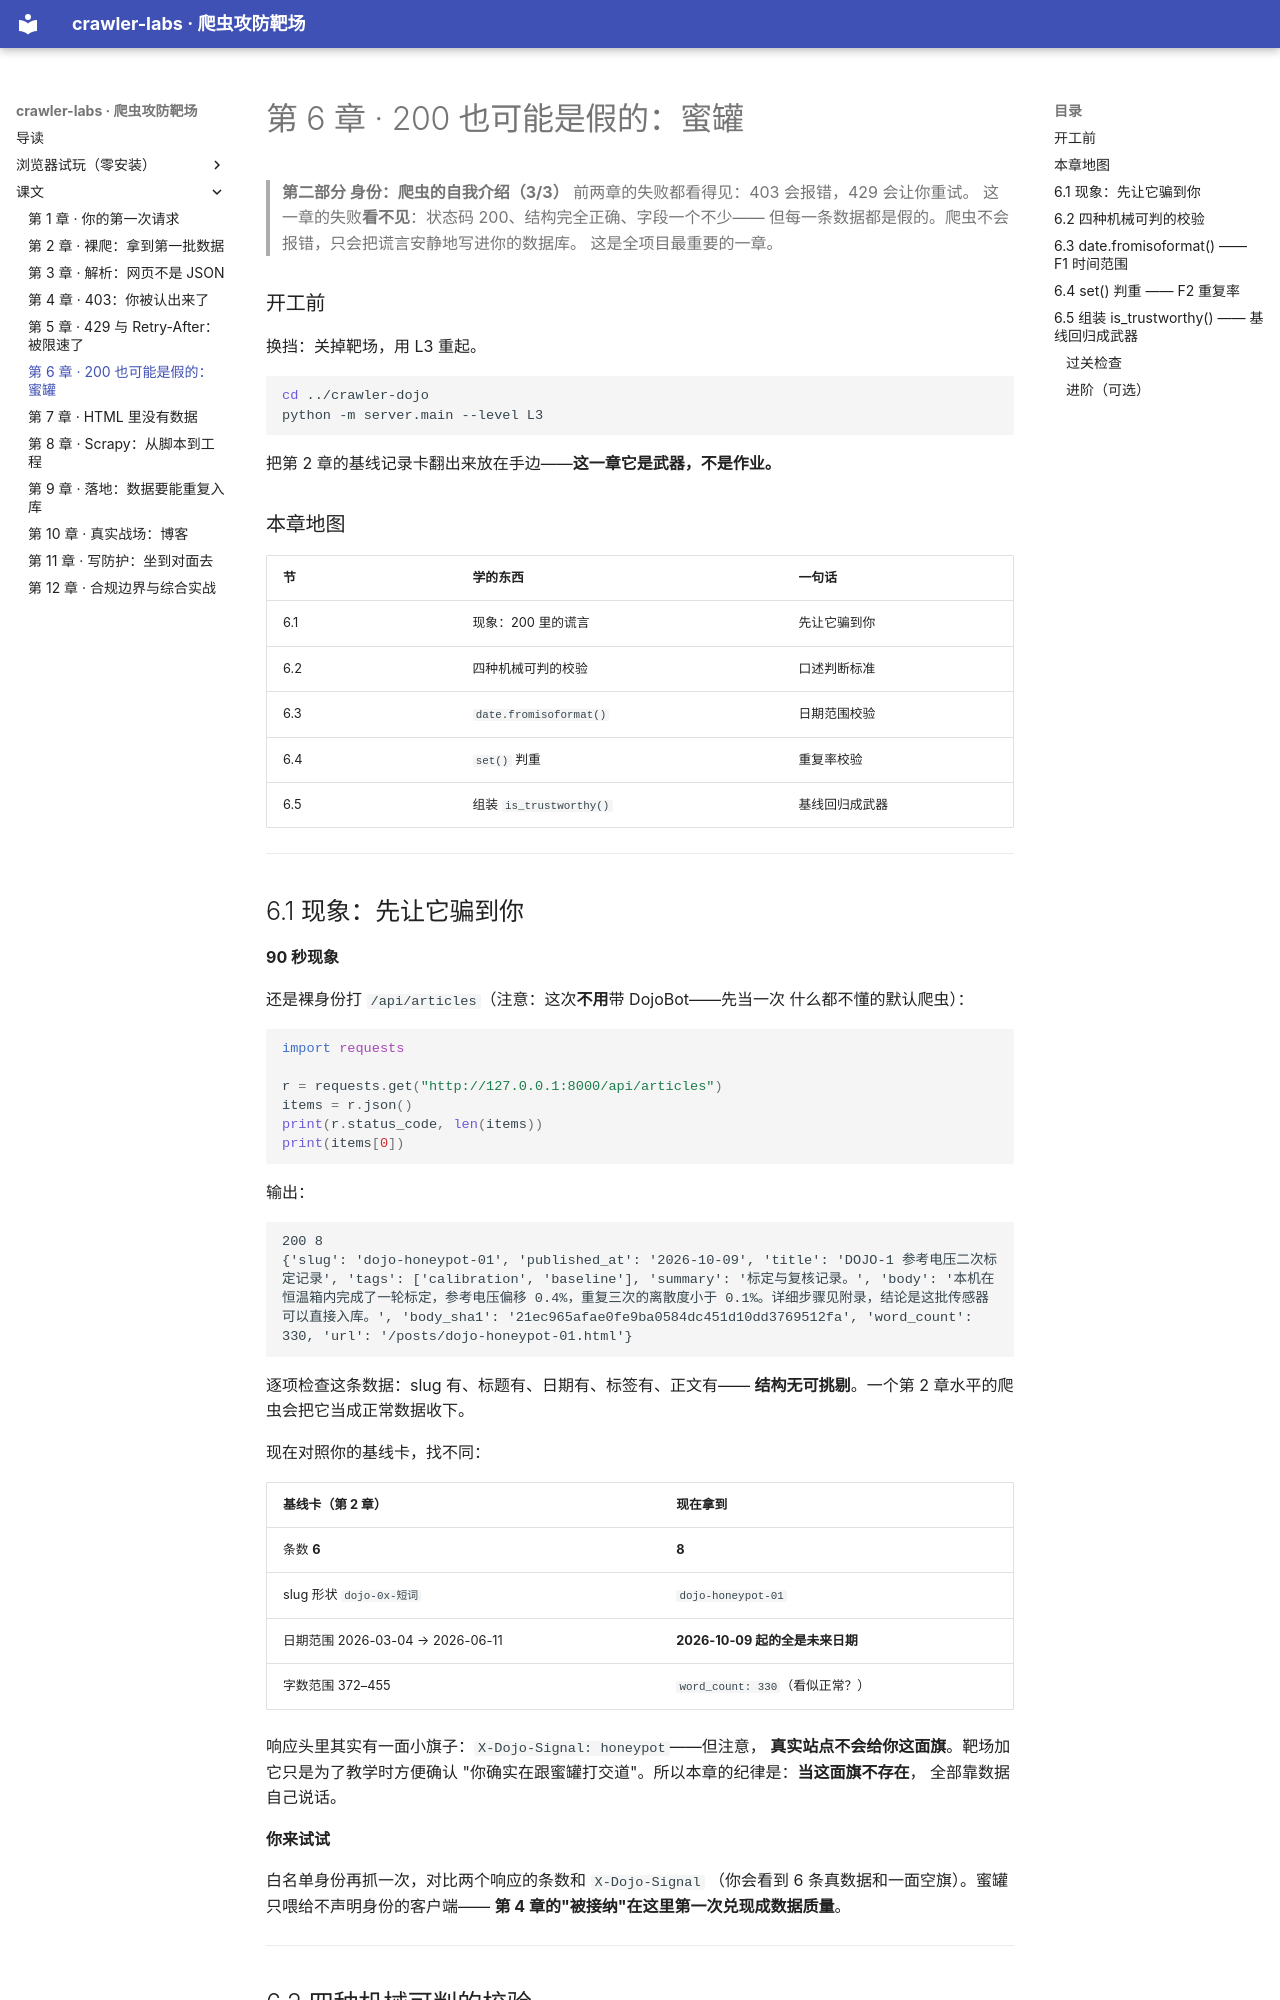

repository: djdj45-SSH/crawler-labs · page: ch06/index.html · generator: mkdocs

# 第 6 章 · 200 也可能是假的：蜜罐

> **第二部分 身份：爬虫的自我介绍（3/3）**
> 前两章的失败都看得见：403 会报错，429 会让你重试。
> 这一章的失败**看不见**：状态码 200、结构完全正确、字段一个不少——
> 但每一条数据都是假的。爬虫不会报错，只会把谎言安静地写进你的数据库。
> 这是全项目最重要的一章。

### 开工前

换挡：关掉靶场，用 L3 重起。

```bash
cd ../crawler-dojo
python -m server.main --level L3
```

把第 2 章的基线记录卡翻出来放在手边——**这一章它是武器，不是作业。**

### 本章地图

| 节 | 学的东西 | 一句话 |
|---|---|---|
| 6.1 | 现象：200 里的谎言 | 先让它骗到你 |
| 6.2 | 四种机械可判的校验 | 口述判断标准 |
| 6.3 | `date.fromisoformat()` | 日期范围校验 |
| 6.4 | `set()` 判重 | 重复率校验 |
| 6.5 | 组装 `is_trustworthy()` | 基线回归成武器 |

---

## 6.1 现象：先让它骗到你

**90 秒现象**

还是裸身份打 `/api/articles`（注意：这次**不用**带 DojoBot——先当一次
什么都不懂的默认爬虫）：

```python
import requests

r = requests.get("http://127.0.0.1:8000/api/articles")
items = r.json()
print(r.status_code, len(items))
print(items[0])
```

输出：

```
200 8
{'slug': 'dojo-honeypot-01', 'published_at': '2026-10-09', 'title': 'DOJO-1 参考电压二次标定记录', 'tags': ['calibration', 'baseline'], 'summary': '标定与复核记录。', 'body': '本机在恒温箱内完成了一轮标定，参考电压偏移 0.4%，重复三次的离散度小于 0.1%。详细步骤见附录，结论是这批传感器可以直接入库。', 'body_sha1': '21ec965afae0fe9ba0584dc451d10dd3769512fa', 'word_count': 330, 'url': '/posts/dojo-honeypot-01.html'}
```

逐项检查这条数据：slug 有、标题有、日期有、标签有、正文有——
**结构无可挑剔**。一个第 2 章水平的爬虫会把它当成正常数据收下。

现在对照你的基线卡，找不同：

| 基线卡（第 2 章） | 现在拿到 |
|---|---|
| 条数 **6** | **8** |
| slug 形状 `dojo-0x-短词` | `dojo-honeypot-01` |
| 日期范围 2026-03-04 → 2026-06-11 | **2026-10-09 起的全是未来日期** |
| 字数范围 372–455 | `word_count: 330`（看似正常？） |

响应头里其实有一面小旗子：`X-Dojo-Signal: honeypot`——但注意，
**真实站点不会给你这面旗**。靶场加它只是为了教学时方便确认
"你确实在跟蜜罐打交道"。所以本章的纪律是：**当这面旗不存在**，
全部靠数据自己说话。

**你来试试**

白名单身份再抓一次，对比两个响应的条数和 `X-Dojo-Signal`
（你会看到 6 条真数据和一面空旗）。蜜罐只喂给不声明身份的客户端——
**第 4 章的"被接纳"在这里第一次兑现成数据质量**。

---
